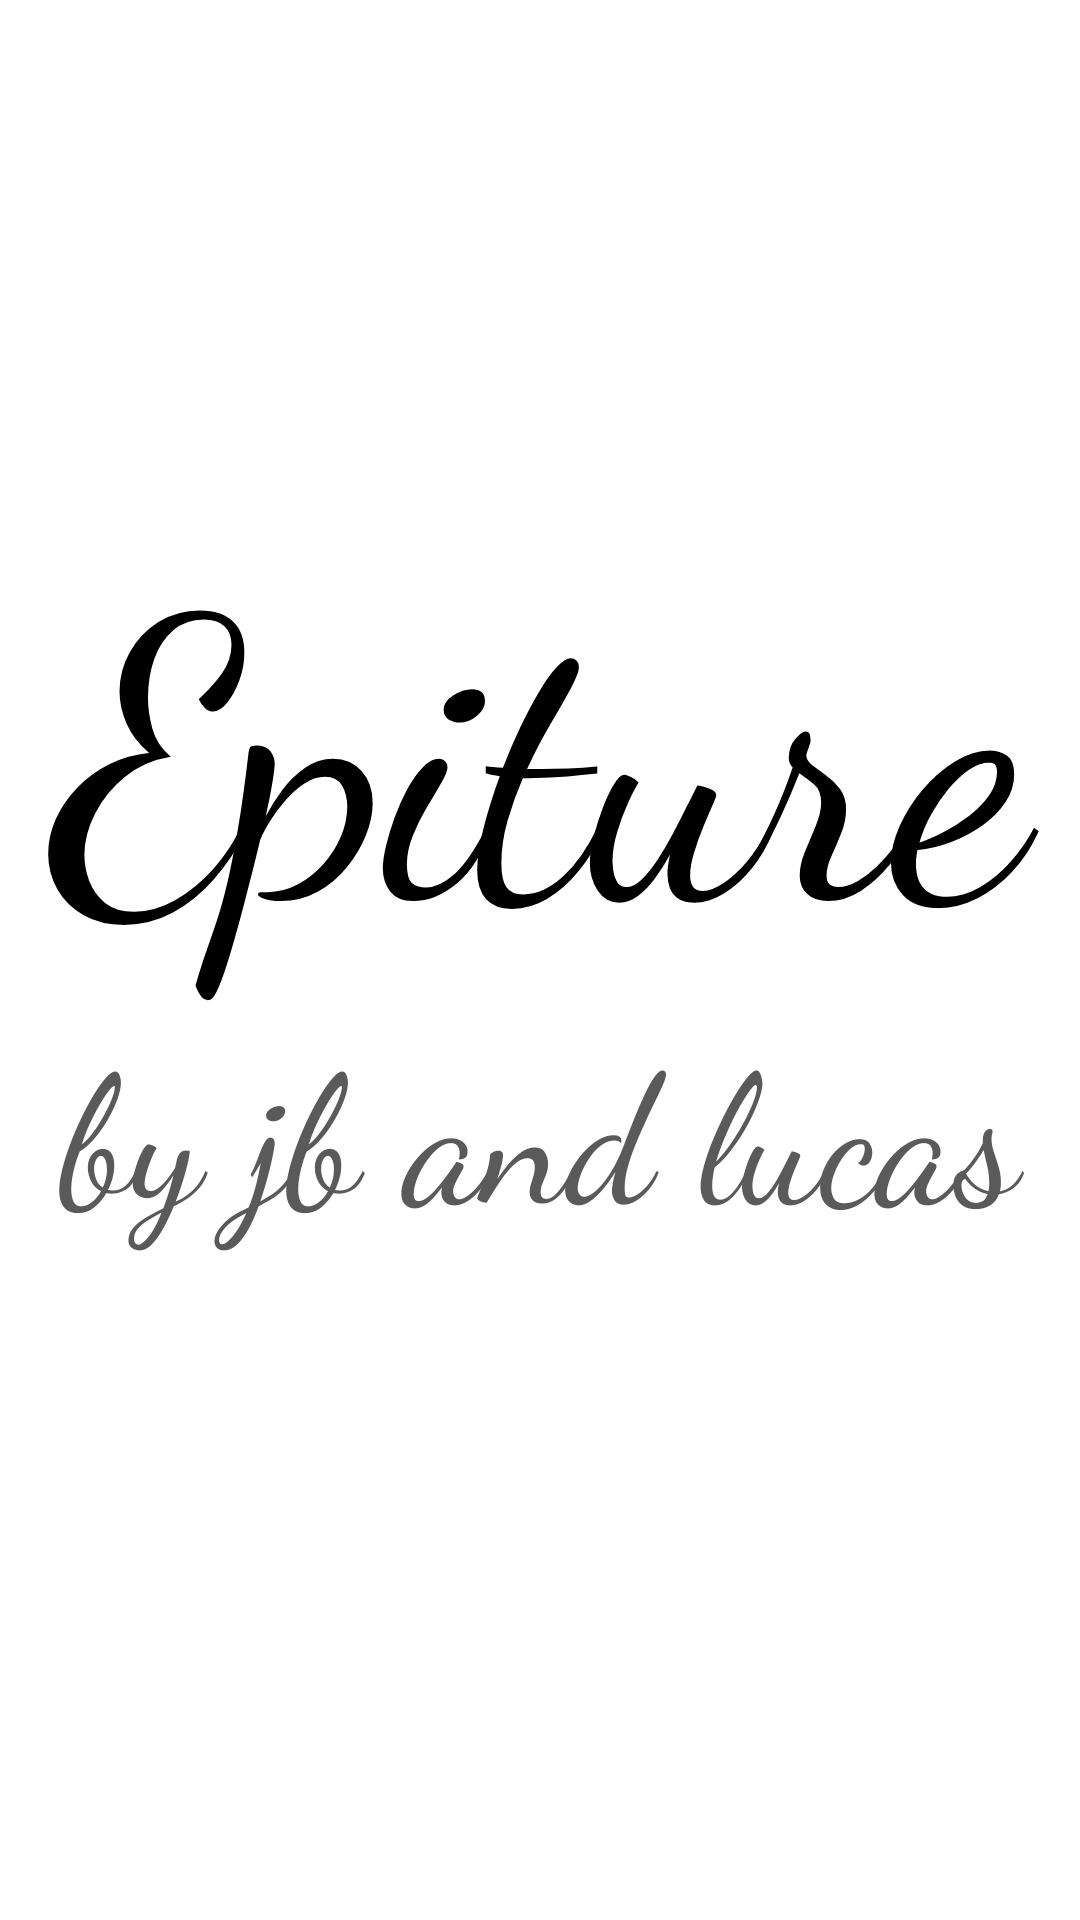

Reconstruct the res/layout file that produces this screen, plus the resources it refers to.
<!-- AndroidManifest.xml: application theme Theme.Epiture -->
<!-- res/layout/activity_chargement.xml -->
<?xml version="1.0" encoding="utf-8"?>
<LinearLayout xmlns:android="http://schemas.android.com/apk/res/android"
        xmlns:tools="http://schemas.android.com/tools"
        android:layout_width="match_parent"
        android:orientation="vertical"
        android:gravity="center"
        android:layout_height="match_parent"
        tools:context=".ChargementActivity">

    <TextView
            android:layout_width="match_parent"
            android:layout_height="wrap_content"
            android:gravity="center"
            android:text="@string/app_name"
            android:textColor="@color/black"
            android:textSize="130sp"
            android:fontFamily="cursive" />

    <TextView
            android:layout_width="match_parent"
            android:layout_height="wrap_content"
            android:gravity="center"
            android:textSize="60sp"
            android:fontFamily="cursive"
            android:textColor="@color/dark_grey"
            android:text="@string/app_description" />

    <ProgressBar
            style="?android:attr/progressBarStyle"
            android:indeterminate="true"
            android:indeterminateTint="@color/red"
            android:layout_marginTop="20dp"
            android:layout_width="match_parent"
            android:layout_height="wrap_content" />

</LinearLayout>
<!-- resources referenced by this layout -->
<resources>
  <color name="black">#000</color>
  <color name="dark_grey">#5A5A5A</color>
  <color name="red">#FF0000</color>
  <string name="app_description">by jb and lucas</string>
  <string name="app_name">Epiture</string>
  <style name="Theme.Epiture" parent="Theme.MaterialComponents.DayNight.NoActionBar">
          
          <item name="colorPrimary">@color/black</item>
          <item name="colorPrimaryVariant">@color/black</item>
          <item name="colorOnPrimary">@color/white</item>
          
          <item name="colorSecondary">@color/teal_200</item>
          <item name="colorSecondaryVariant">@color/teal_700</item>
          <item name="colorOnSecondary">@color/black</item>
          
          <item name="android:statusBarColor" tools:targetApi="l">?attr/colorPrimaryVariant</item>
          
      </style>
  <color name="white">#FFF</color>
  <color name="teal_200">#FF03DAC5</color>
  <color name="teal_700">#FF018786</color>
</resources>
